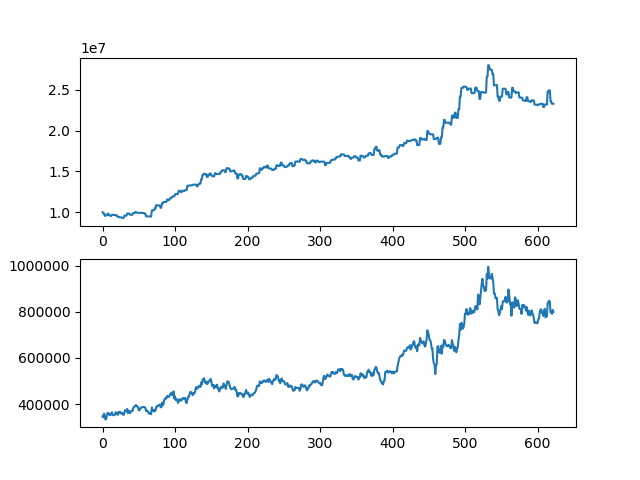

Values plotted in this chart, from the file beside it:
asset, close
10000000, 346500
9874000, 342000
9874000, 358500
9563500, 347000
9563500, 332500
9633500, 335000
9633500, 353500
9822500, 360500
9822500, 361000
9606500, 353000
9606500, 354000
9552500, 352000
9552500, 359000
9682500, 364000
9682500, 352500
9682500, 352000
9655500, 351000
9655500, 353000
9655500, 363500
9655500, 363500
9473500, 356500
9473500, 353000
9473500, 365000
9373500, 361000
9373500, 367000
9373500, 359500
9373500, 360000
9295500, 357000
9295500, 360000
9295500, 352000
9581500, 363000
9581500, 372500
9569000, 372000
9569000, 368000
9842000, 378500
9842000, 360000
9842000, 371000
9842000, 366500
9686000, 360500
9686000, 365500
9686000, 371000
9686000, 369000
9894000, 377000
9894000, 386500
9894000, 387500
10019000, 392500
10019000, 395000
9956500, 392500
9956500, 388500
9919000, 387000
9919000, 372500
9919000, 372500
9919000, 381000
9919000, 384000
9919000, 384000
9919000, 387500
9894000, 386500
9894000, 387500
9844000, 385500
9844000, 384000
... 563 more rows
